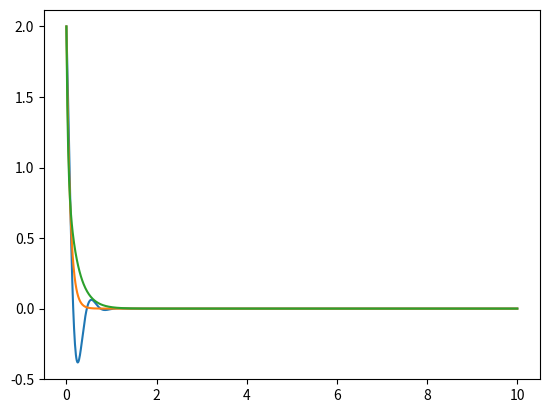

The script that saved this image:
import matplotlib.pyplot as plt
import numpy as np


def current(A,B,w,t,eta):
	outVal=-1*eta*w*t
	if eta<1 and eta>0:
		inVal=t*np.sqrt(1-(eta)**2)*w
		return (A+B)*np.e**(outVal)*np.cos(inVal)
	elif eta==1:
		return (A+B)*np.e**(outVal)
	elif eta>1:
		innVal=t*np.sqrt(((eta)**2)-1)*w
		return np.e**(outVal)*((A*np.e**(innVal))+(B*np.e**(-1*innVal)))
	else:
		return

def makePlot(A,B,w,t,eta,s):
	for e in eta:
		currentVal=current(A,B,w,t,e)
		plt.plot(t,currentVal)
	plt.savefig(s+'.png')

if __name__=='__main__':
	A=1
	B=1#we assume the constants to be 1
	w=12#the value of natural frequency which we consider
	t=np.linspace(0,10,num=1000)#the range of time values
	eta=[0.5,1,1.5]
	makePlot(A,B,w,t,eta,'plots')